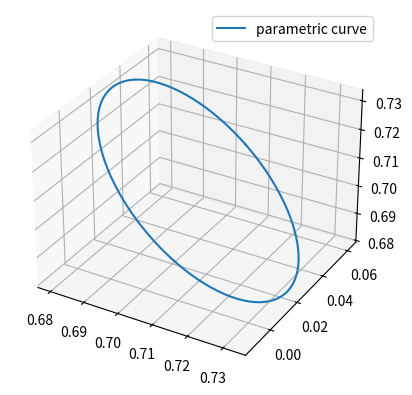

Write Python code to recreate this figure.
import matplotlib.pyplot as plt
import numpy as np

def mag(x):
    tmp = 0
    for i in range(len(x)):
        tmp += x[i] ** 2
    return np.sqrt(tmp)

def normalize(x):
    magnitude = mag(x)
    for i in range(len(x)):
        x[i] = x[i] / magnitude
    return x

def sphere2comp(be, az):
    x = np.cos(be)*np.cos(az)
    y = np.sin(be)*np.cos(az)
    z = np.sin(az)
    return normalize([x,y,z])

def deg2rad(x):
    return x * np.pi / 180

def rad2deg(x):
    return x * 180 / np.pi 

ax = plt.figure().add_subplot(projection='3d')

# Prepare arrays x, y, z
theta = np.linspace(0, np.pi * 2, 100)

p = sphere2comp( deg2rad(2), deg2rad(45) ) # reference axis (polaris)
s = sphere2comp( deg2rad(5), deg2rad(45) ) # starting point on the circle (star target)

print("p: ", p)
print("s: ", s)

d = -(p[0]*s[0] + p[1]*s[1] + p[2]*s[2]) # plane equation constant

# print("d: ", d)

#center point, where polaris vector intersects the plane
c = [ -d*p[0] / (p[0]**2 + p[1]**2 + p[2]**2),
      -d*p[1] / (p[0]**2 + p[1]**2 + p[2]**2),
      -d*p[2] / (p[0]**2 + p[1]**2 + p[2]**2) ]

#radius from center point to star target
r = np.sqrt( np.power(c[0] - s[0], 2) + np.power(c[1] - s[1], 2) + np.power(c[2] - s[2], 2)) 
print("r: ", r)
# print("c: ", c)

# vector along the plane axis, aka normal to p
a = [ -p[1] / mag(p), p[0] / mag(p), 0] 
a = normalize(a)

# second vector on plane, cross product of a x p
b = [ a[1]*p[2] - p[1]*a[2],
      a[0]*p[2] - p[0]*a[2],
      a[0]*p[1] - p[0]*a[1] ]
b = normalize(b)

print("a: ", a)
print("b: ", b)

# parameterization of a circle in 3d space
x = r * ( np.cos(theta) * a[0] + np.sin(theta) * b[0] ) + c[0]
y = r * ( np.cos(theta) * a[1] + np.sin(theta) * b[1] ) + c[1]
z = r * ( np.cos(theta) * a[2] + np.sin(theta) * b[2] ) + c[2]

az = rad2deg(np.arctan2(z, np.sqrt( np.power(x,2) + np.power(y,2) ))) 
be = rad2deg(np.arctan2(y, x))

# print(be)

startT = np.arccos( ( (s[1] - c[1])/(r * a[1]) - ( b[1]*(s[0]-c[0])/(b[0]*r) ) ) / ( 1 - ( a[0]*b[1]/(b[0]*a[1]) ) ) )
# startT = np.arcsin( ( (x-c[0])/(a[0]*r) - (y-c[1])/(a[1]*r) ) / ( b[0]/a[0] - b[1]/a[1] ) )
# print(rad2deg(startT))

x0 = r * ( np.cos(startT) * a[0] + np.sin(startT) * b[0] ) + c[0]
y0 = r * ( np.cos(startT) * a[1] + np.sin(startT) * b[1] ) + c[1]
z0 = r * ( np.cos(startT) * a[2] + np.sin(startT) * b[2] ) + c[2]
print([x0,y0,z0])

ax.plot(x, y, z, label='parametric curve')
ax.legend()

plt.show()
